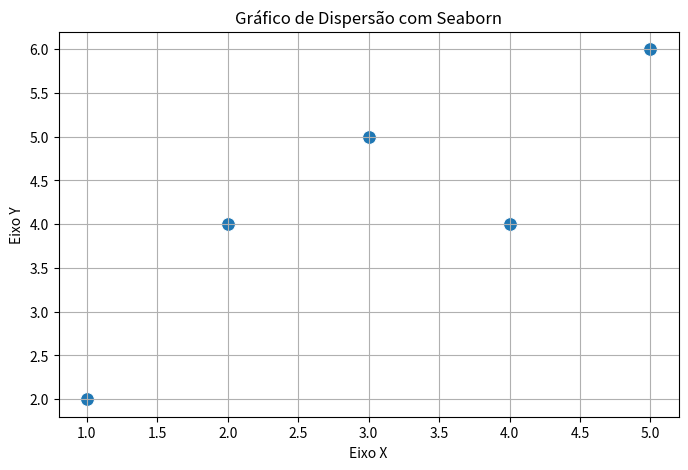

Write the Python code that produced this figure.
import matplotlib.pyplot as plt
import seaborn as sns

X = [1, 2, 3, 4, 5]
Y = [2, 4, 5, 4, 6]

print("Exercício - 12")
# Plote o gráfico de dispersão (scatter plot) com seaborn
plt.figure(figsize=(8, 5))
sns.scatterplot(x=X, y=Y, s=100)
plt.title('Gráfico de Dispersão com Seaborn')
plt.xlabel('Eixo X')
plt.ylabel('Eixo Y')
plt.grid(True)
plt.show()